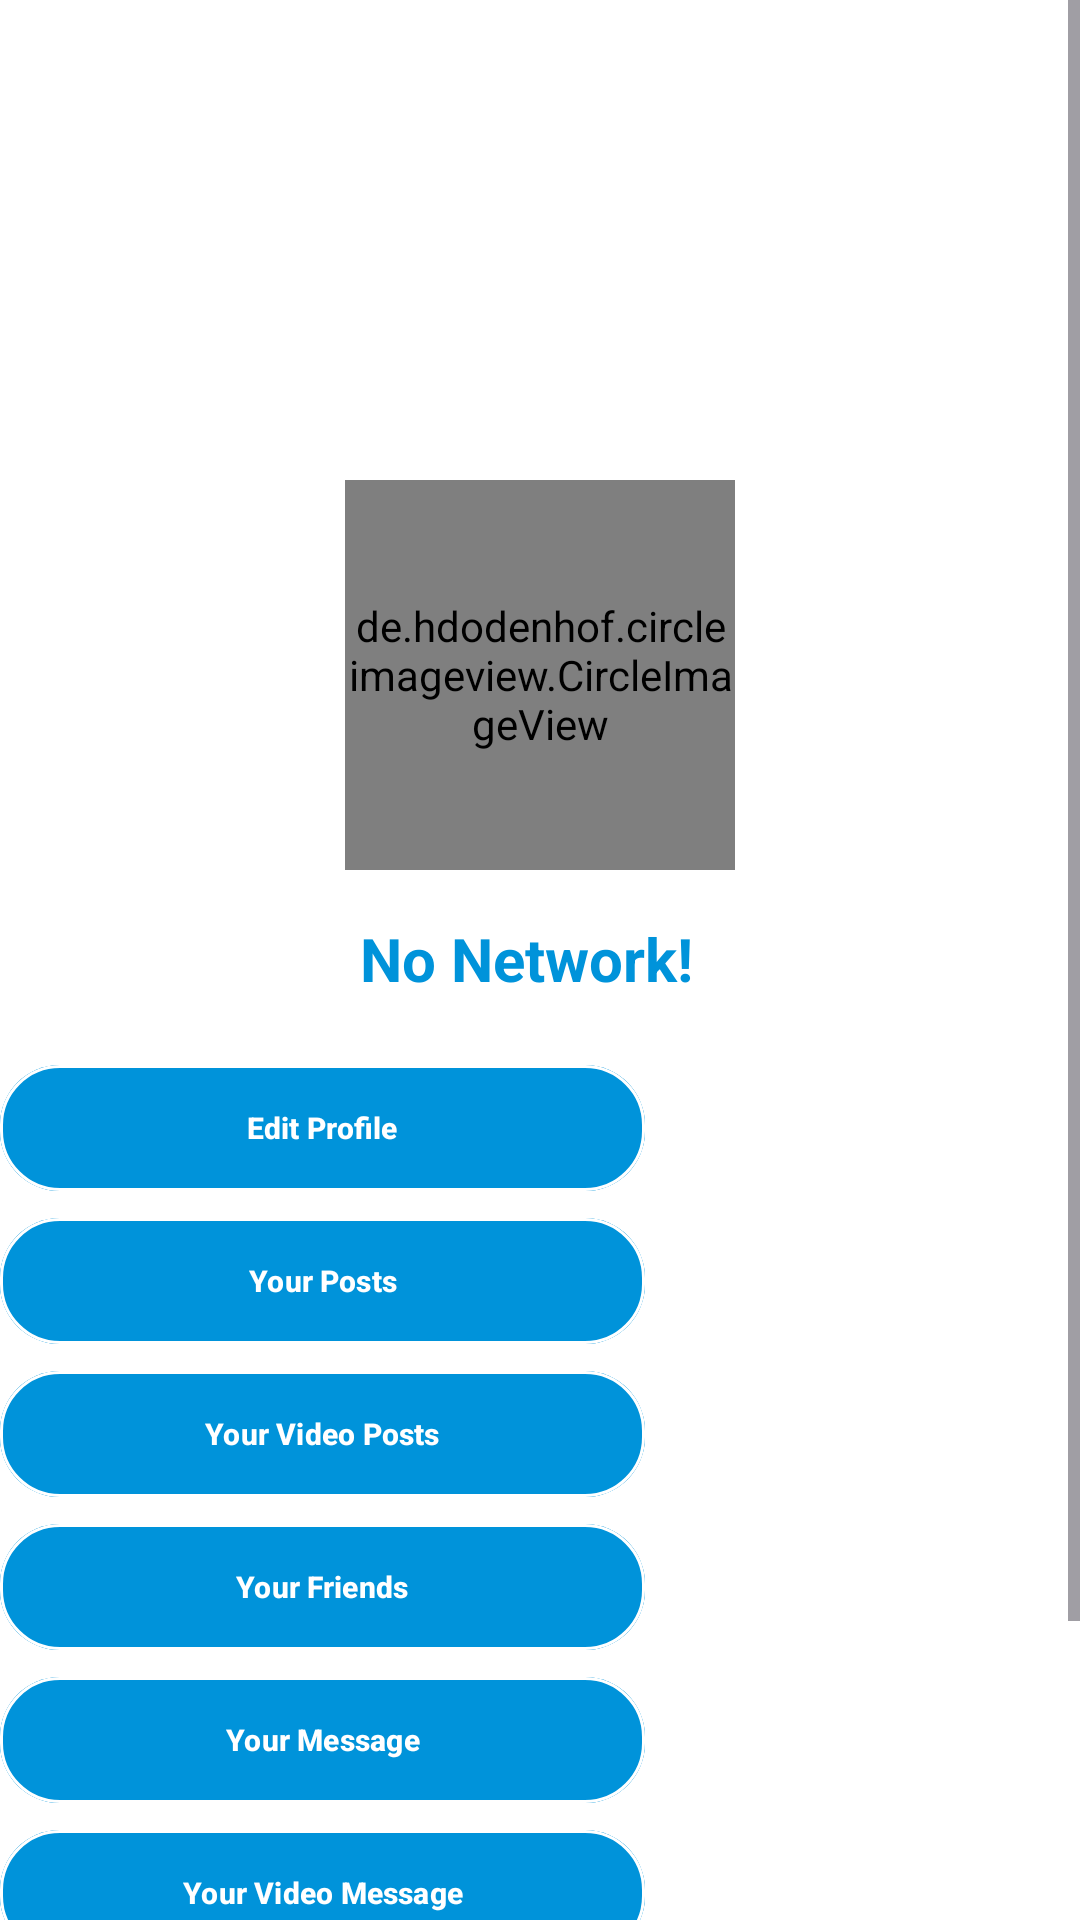

Here is an Android app screen rendered from its layout file. Give the layout XML and the strings, colors and styles it references.
<!-- AndroidManifest.xml: application theme Theme.EConnect -->
<!-- res/layout/fragment3_layout.xml -->
<?xml version="1.0" encoding="utf-8"?>
<ScrollView
    xmlns:android="http://schemas.android.com/apk/res/android"
    xmlns:tools="http://schemas.android.com/tools"
    android:layout_width="match_parent"
    android:layout_height="match_parent"
    xmlns:app="http://schemas.android.com/apk/res-auto"
    tools:context=".MainActivity"
    android:background="@color/white"
    >

    <LinearLayout
        android:layout_width="match_parent"
        android:layout_height="wrap_content"
        android:orientation="vertical"
        >
        <de.hdodenhof.circleimageview.CircleImageView
            android:id="@+id/slidephoto"
            android:layout_width="130dp"
            android:layout_height="130dp"
            android:layout_marginTop="160dp"
            android:background="@drawable/istockphoto"
            android:layout_gravity="center" />
        <TextView
            android:id="@+id/textView"
            android:layout_width="120dp"
            android:layout_height="29dp"
            android:layout_marginTop="16dp"
            android:layout_gravity="center"
            android:text="No Network!"
            android:textColor="@color/blue"
            android:textSize="20dp"
            android:textStyle="bold"/>
        <com.google.android.material.button.MaterialButton
            android:id="@+id/button11"
            android:layout_width="215dp"
            android:layout_height="50dp"
            android:layout_marginTop="16dp"
            android:backgroundTint="@color/blue"
            android:text="Edit Profile"
            android:textColor="@color/white"
            android:textSize="10dp"
            android:textStyle="bold"
            app:cornerRadius="20dp"
            app:strokeColor="@color/white"
            app:strokeWidth="1dp" />

        <com.google.android.material.button.MaterialButton
            android:id="@+id/button5"
            android:layout_width="215dp"
            android:layout_height="50dp"
            android:layout_marginTop="1dp"
            android:backgroundTint="@color/blue"
            android:text="Your Posts"
            android:textColor="@color/white"
            android:textSize="10dp"
            android:textStyle="bold"
            app:cornerRadius="20dp"
            app:strokeColor="@color/white"
            app:strokeWidth="1dp" />

        <com.google.android.material.button.MaterialButton
            android:id="@+id/button6"
            android:layout_width="215dp"
            android:layout_height="50dp"
            android:layout_marginTop="1dp"
            android:backgroundTint="@color/blue"
            android:text="Your Video Posts"
            android:textColor="@color/white"
            android:textSize="10dp"
            android:textStyle="bold"
            app:cornerRadius="20dp"
            app:strokeColor="@color/white"
            app:strokeWidth="1dp" />

        <com.google.android.material.button.MaterialButton
            android:id="@+id/button7"
            android:layout_width="215dp"
            android:layout_height="50dp"
            android:layout_marginTop="1dp"
            android:backgroundTint="@color/blue"
            android:text="Your Friends"
            android:textColor="@color/white"
            android:textSize="10dp"
            android:textStyle="bold"
            app:cornerRadius="20dp"
            app:strokeColor="@color/white"
            app:strokeWidth="1dp" />

        <com.google.android.material.button.MaterialButton
            android:id="@+id/button8"
            android:layout_width="215dp"
            android:layout_height="50dp"
            android:layout_marginTop="1dp"
            android:backgroundTint="@color/blue"
            android:text="Your Message"
            android:textColor="@color/white"
            android:textSize="10dp"
            android:textStyle="bold"
            app:cornerRadius="20dp"
            app:strokeColor="@color/white"
            app:strokeWidth="1dp" />

        <com.google.android.material.button.MaterialButton
            android:id="@+id/button9"
            android:layout_width="215dp"
            android:layout_height="50dp"
            android:layout_marginTop="1dp"
            android:backgroundTint="@color/blue"
            android:text="Your Video Message"
            android:textColor="@color/white"
            android:textSize="10dp"
            android:textStyle="bold"
            app:cornerRadius="20dp"
            app:strokeColor="@color/white"
            app:strokeWidth="1dp" />
        <com.google.android.material.button.MaterialButton
            android:id="@+id/button_change_pwd"
            android:layout_width="215dp"
            android:layout_height="50dp"
            android:layout_marginTop="1dp"
            android:backgroundTint="@color/blue"
            android:text="Change Password"
            android:textColor="@color/white"
            android:textSize="10dp"
            android:textStyle="bold"
            app:cornerRadius="20dp"
            app:strokeColor="@color/white"
            app:strokeWidth="1dp" />

        <com.google.android.material.button.MaterialButton
            android:id="@+id/button10"
            android:layout_width="215dp"
            android:layout_height="50dp"
            android:layout_marginTop="1dp"
            android:backgroundTint="@color/red"
            android:text="Logout"
            android:textColor="@color/white"
            android:textSize="10dp"
            android:textStyle="bold"
            app:cornerRadius="20dp"
            app:strokeColor="@color/white"
            app:strokeWidth="1dp" />







    </LinearLayout>

</ScrollView>
<!-- resources referenced by this layout -->
<resources>
  <color name="blue">#0093DA</color>
  <color name="red">#DF0416</color>
  <color name="white">#FFFFFFFF</color>
  <!-- drawable istockphoto: png bitmap (drawable, 8357 bytes) -->
  <style name="Theme.EConnect" parent="Base.Theme.EConnect" />
  <style name="Base.Theme.EConnect" parent="Theme.Material3.DayNight.NoActionBar">
          
          
  
      <item name="colorPrimary" type="color">@color/purple_500</item>
      <item name="colorPrimaryVariant" type="color">@color/purple_700</item>
      <item name="colorOnPrimary" type="color">@color/white</item>
      
      <item name="colorSecondary" type="color">@color/teal_200</item>
  
      <item name="colorSecondaryVariant" type="color">@color/teal_700</item>
      <item name="colorOnSecondary" type="color">@color/black</item>
      
      <item name="android:statusBarColor" tools:targetApi="l" type="color">?attr/colorPrimaryVariant</item>
      </style>
  <color name="purple_500">#FF6200EE</color>
  <color name="purple_700">#FF3700B3</color>
  <color name="teal_200">#FF03DAC5</color>
  <color name="teal_700">#FF018786</color>
  <color name="black">#FF000000</color>
</resources>
